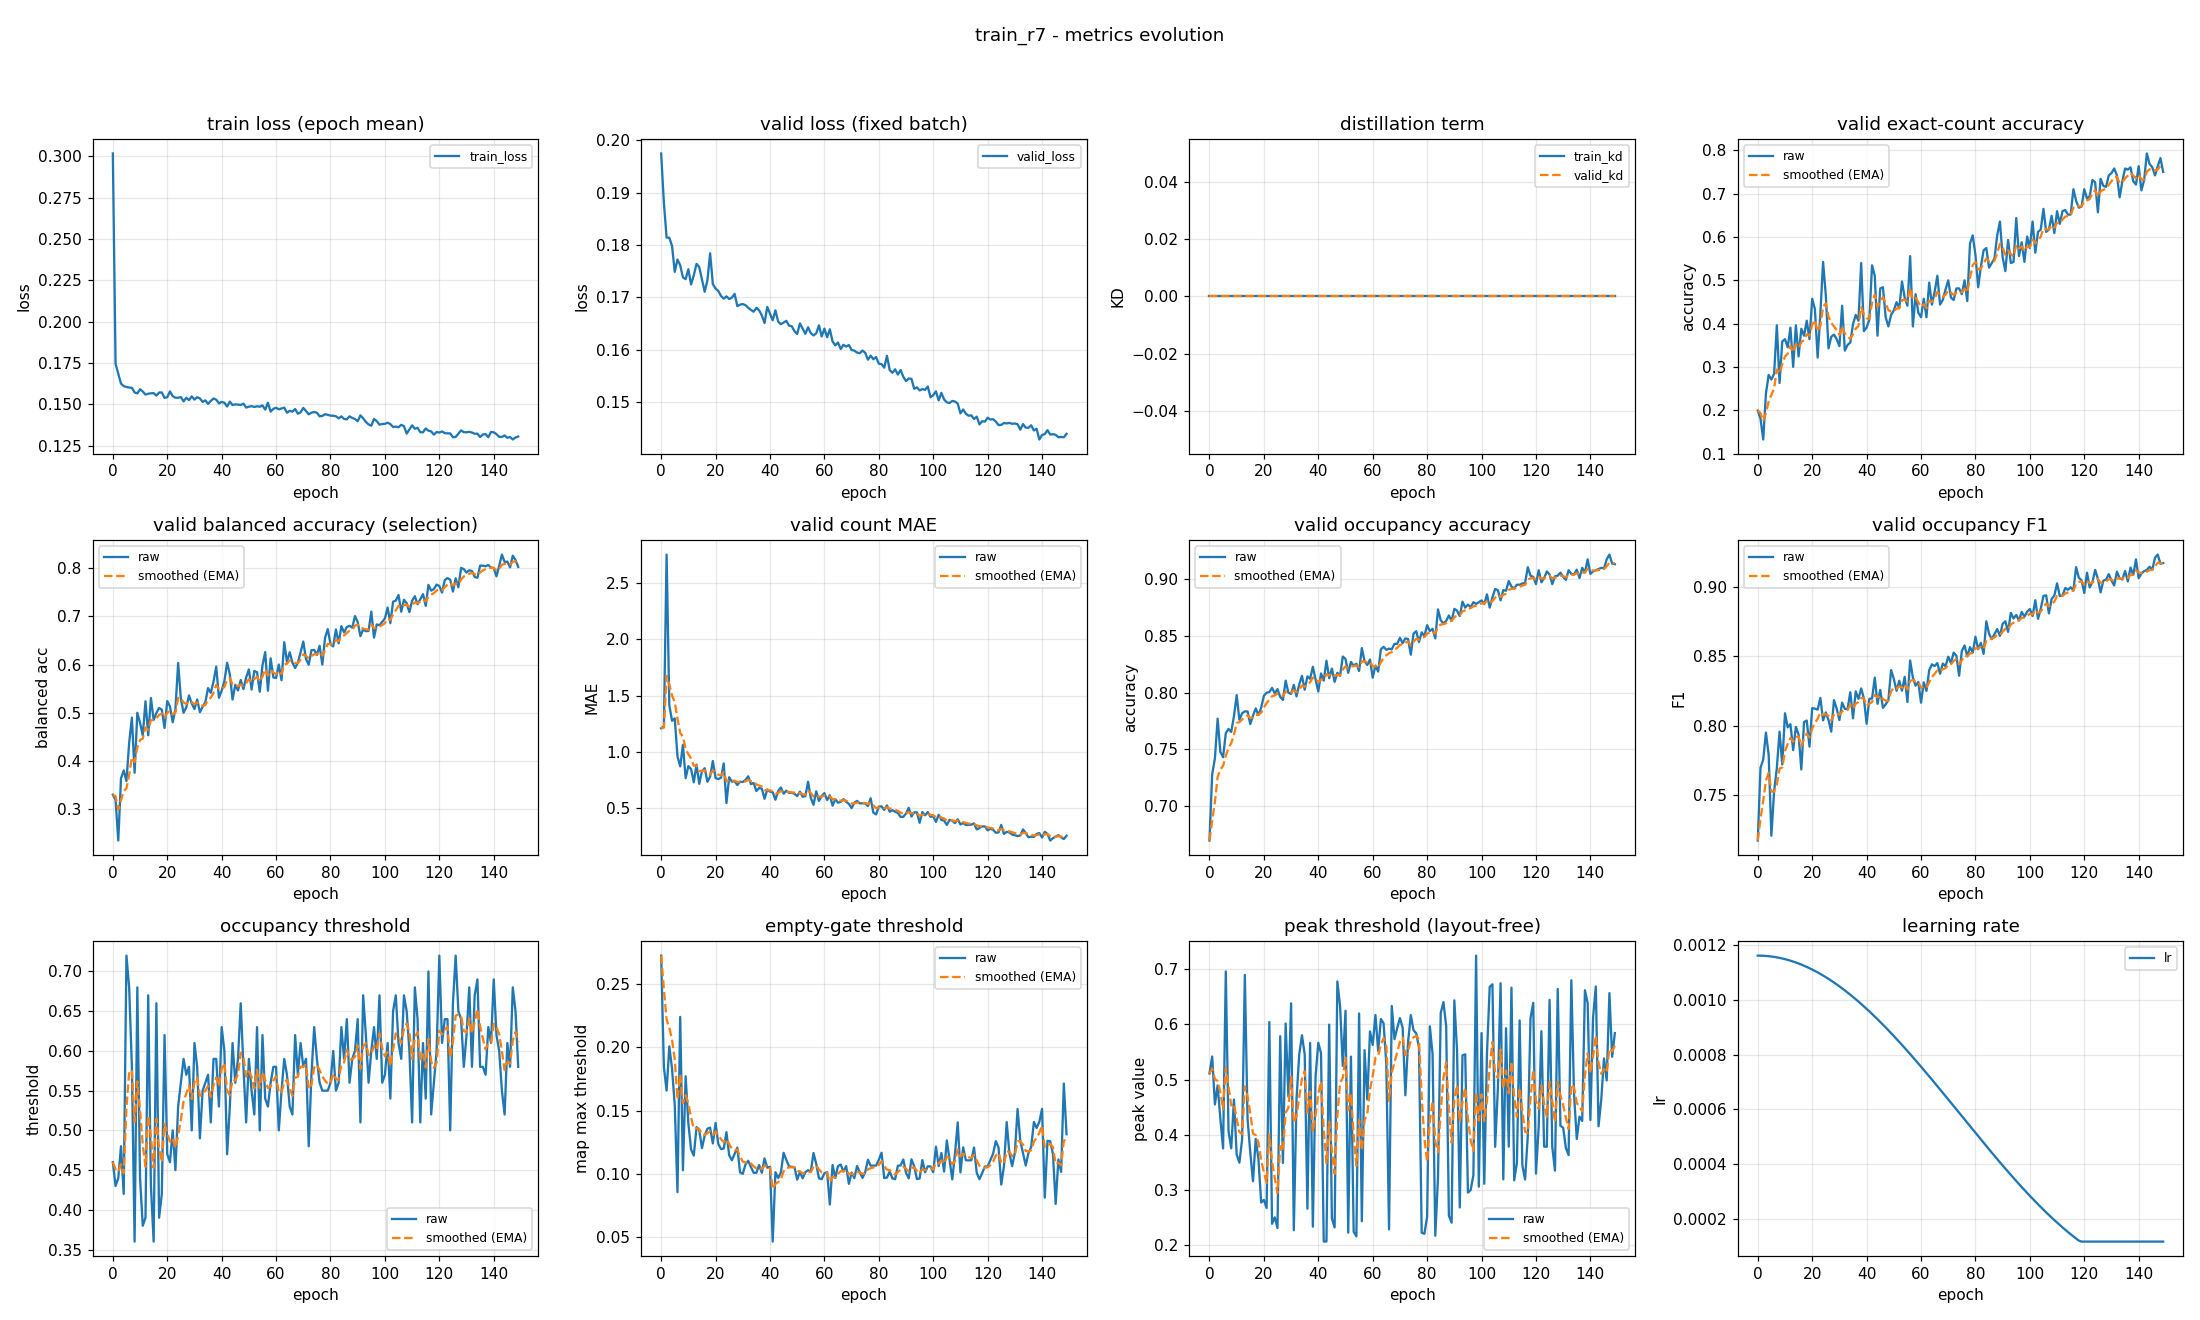

Values plotted in this chart, from the file beside it:
epoch, train_loss, valid_loss, train_kd, valid_kd, valid_accuracy, valid_accuracy_smoothed, valid_balanced_accuracy, valid_balanced_accuracy_smoothed, valid_mae, valid_mae_smoothed, valid_occupancy_accuracy, valid_occupancy_accuracy_smoothed, valid_occupancy_f1, valid_occupancy_f1_smoothed, valid_occupancy_threshold, valid_occupancy_threshold_smoothed, valid_empty_threshold, valid_empty_threshold_smoothed, valid_peak_threshold, valid_peak_threshold_smoothed, learning_rate
0, 0.3017, 0.1974, 0.0, 0.0, 0.1995, 0.1995, 0.3303, 0.3303, 1.21, 1.21, 0.6697, 0.6697, 0.7168, 0.7168, 0.46, 0.46, 0.2727, 0.2727, 0.511, 0.511, 0.001163
1, 0.1745, 0.1881, 0.0, 0.0, 0.1809, 0.1939, 0.3198, 0.3271, 1.229, 1.216, 0.7282, 0.6872, 0.7695, 0.7326, 0.43, 0.451, 0.1845, 0.2462, 0.5417, 0.5202, 0.001163
2, 0.1685, 0.1814, 0.0, 0.0, 0.133, 0.1756, 0.2354, 0.2996, 2.75, 1.676, 0.742, 0.7037, 0.7754, 0.7454, 0.44, 0.4477, 0.1659, 0.2221, 0.4549, 0.5006, 0.001162
3, 0.1625, 0.1814, 0.0, 0.0, 0.2394, 0.1947, 0.3643, 0.319, 1.415, 1.598, 0.7771, 0.7257, 0.7949, 0.7603, 0.48, 0.4574, 0.2009, 0.2157, 0.4895, 0.4973, 0.001161
4, 0.161, 0.1798, 0.0, 0.0, 0.2819, 0.2209, 0.3807, 0.3375, 1.277, 1.501, 0.7479, 0.7324, 0.7787, 0.7658, 0.42, 0.4462, 0.1834, 0.206, 0.4293, 0.4769, 0.001161
5, 0.1605, 0.1749, 0.0, 0.0, 0.2713, 0.236, 0.3585, 0.3438, 1.298, 1.44, 0.7431, 0.7356, 0.7203, 0.7522, 0.72, 0.5283, 0.1543, 0.1905, 0.3754, 0.4465, 0.001159
6, 0.1602, 0.1772, 0.0, 0.0, 0.2846, 0.2506, 0.4379, 0.372, 0.9601, 1.296, 0.7644, 0.7442, 0.7524, 0.7522, 0.68, 0.5738, 0.08556, 0.159, 0.6957, 0.5212, 0.001158
7, 0.16, 0.1761, 0.0, 0.0, 0.3963, 0.2943, 0.49, 0.4074, 0.8723, 1.169, 0.7681, 0.7514, 0.7693, 0.7574, 0.58, 0.5757, 0.2242, 0.1786, 0.406, 0.4867, 0.001156
8, 0.1572, 0.1738, 0.0, 0.0, 0.2633, 0.285, 0.3758, 0.3979, 1.064, 1.137, 0.7654, 0.7556, 0.7955, 0.7688, 0.36, 0.511, 0.103, 0.1559, 0.3757, 0.4534, 0.001154
9, 0.1566, 0.1735, 0.0, 0.0, 0.359, 0.3072, 0.5002, 0.4286, 0.7686, 1.027, 0.7793, 0.7627, 0.7719, 0.7697, 0.68, 0.5617, 0.1772, 0.1623, 0.4638, 0.4565, 0.001152
10, 0.1591, 0.1754, 0.0, 0.0, 0.3644, 0.3244, 0.4795, 0.4439, 0.875, 0.9813, 0.7979, 0.7732, 0.8089, 0.7815, 0.44, 0.5252, 0.1399, 0.1556, 0.3642, 0.4288, 0.00115
11, 0.1577, 0.1724, 0.0, 0.0, 0.3457, 0.3308, 0.4533, 0.4467, 0.8484, 0.9414, 0.7761, 0.7741, 0.7987, 0.7866, 0.38, 0.4816, 0.1193, 0.1447, 0.3497, 0.4051, 0.001147
12, 0.1559, 0.1742, 0.0, 0.0, 0.391, 0.3488, 0.5239, 0.4698, 0.7314, 0.8784, 0.7819, 0.7764, 0.801, 0.7909, 0.39, 0.4541, 0.1145, 0.1356, 0.3919, 0.4011, 0.001144
13, 0.1564, 0.1764, 0.0, 0.0, 0.3005, 0.3343, 0.4535, 0.465, 0.8883, 0.8814, 0.7835, 0.7786, 0.7822, 0.7883, 0.67, 0.5189, 0.1371, 0.136, 0.6892, 0.4876, 0.001141
14, 0.1567, 0.1758, 0.0, 0.0, 0.3963, 0.3529, 0.5308, 0.4847, 0.7181, 0.8324, 0.7835, 0.78, 0.799, 0.7915, 0.43, 0.4922, 0.1346, 0.1356, 0.4287, 0.4699, 0.001138
15, 0.1568, 0.1734, 0.0, 0.0, 0.3245, 0.3444, 0.4854, 0.4849, 0.8298, 0.8316, 0.7723, 0.7777, 0.7934, 0.7921, 0.36, 0.4526, 0.1204, 0.131, 0.368, 0.4393, 0.001134
16, 0.1553, 0.1711, 0.0, 0.0, 0.3883, 0.3576, 0.4996, 0.4893, 0.8564, 0.839, 0.7798, 0.7783, 0.7682, 0.7849, 0.66, 0.5148, 0.1303, 0.1308, 0.3159, 0.4023, 0.00113
17, 0.1572, 0.1732, 0.0, 0.0, 0.3723, 0.362, 0.5101, 0.4956, 0.7367, 0.8083, 0.7862, 0.7807, 0.8026, 0.7902, 0.39, 0.4774, 0.1358, 0.1323, 0.3926, 0.3994, 0.001126
18, 0.1572, 0.1784, 0.0, 0.0, 0.4069, 0.3755, 0.5065, 0.4988, 0.7819, 0.8004, 0.7803, 0.7806, 0.8036, 0.7942, 0.42, 0.4601, 0.1366, 0.1336, 0.356, 0.3864, 0.001121
19, 0.1539, 0.1725, 0.0, 0.0, 0.3644, 0.3721, 0.4686, 0.4898, 0.9202, 0.8364, 0.7867, 0.7824, 0.7848, 0.7914, 0.62, 0.5081, 0.1241, 0.1307, 0.2775, 0.3537, 0.001117
20, 0.1543, 0.1717, 0.0, 0.0, 0.4574, 0.3977, 0.5245, 0.5002, 0.7686, 0.816, 0.7973, 0.7869, 0.8126, 0.7978, 0.47, 0.4967, 0.1403, 0.1336, 0.2822, 0.3323, 0.001112
21, 0.1578, 0.1712, 0.0, 0.0, 0.4335, 0.4085, 0.5133, 0.5041, 0.7606, 0.7994, 0.8, 0.7908, 0.8122, 0.8021, 0.46, 0.4857, 0.1238, 0.1307, 0.2675, 0.3128, 0.001107
22, 0.1549, 0.1702, 0.0, 0.0, 0.3218, 0.3825, 0.4805, 0.497, 0.7713, 0.791, 0.8005, 0.7937, 0.8115, 0.8049, 0.5, 0.49, 0.1196, 0.1273, 0.6041, 0.4002, 0.001101
23, 0.154, 0.1697, 0.0, 0.0, 0.4229, 0.3946, 0.5074, 0.5001, 0.8989, 0.8234, 0.8043, 0.7969, 0.82, 0.8094, 0.45, 0.478, 0.1201, 0.1252, 0.2391, 0.3519, 0.001096
24, 0.154, 0.1702, 0.0, 0.0, 0.5426, 0.439, 0.6033, 0.5311, 0.5479, 0.7407, 0.7995, 0.7977, 0.8037, 0.8077, 0.53, 0.4936, 0.133, 0.1275, 0.2507, 0.3215, 0.00109
25, 0.1544, 0.1697, 0.0, 0.0, 0.4654, 0.4469, 0.5297, 0.5307, 0.7766, 0.7515, 0.8032, 0.7993, 0.8095, 0.8082, 0.56, 0.5135, 0.1147, 0.1237, 0.2314, 0.2945, 0.001084
26, 0.1518, 0.1699, 0.0, 0.0, 0.3431, 0.4158, 0.5003, 0.5215, 0.7367, 0.747, 0.7963, 0.7984, 0.8039, 0.8069, 0.59, 0.5365, 0.1108, 0.1198, 0.5783, 0.3796, 0.001077
27, 0.154, 0.1707, 0.0, 0.0, 0.3697, 0.4019, 0.5115, 0.5185, 0.742, 0.7455, 0.7936, 0.797, 0.7956, 0.8035, 0.57, 0.5465, 0.1157, 0.1186, 0.3491, 0.3705, 0.001071
28, 0.1525, 0.1683, 0.0, 0.0, 0.375, 0.3939, 0.5361, 0.5238, 0.7074, 0.7341, 0.8106, 0.8011, 0.8184, 0.808, 0.58, 0.5566, 0.1208, 0.1192, 0.6014, 0.4398, 0.001064
29, 0.1548, 0.1686, 0.0, 0.0, 0.3644, 0.385, 0.5195, 0.5225, 0.7367, 0.7349, 0.8, 0.8008, 0.8122, 0.8092, 0.5, 0.5396, 0.1012, 0.1138, 0.4693, 0.4486, 0.001057
30, 0.1529, 0.1687, 0.0, 0.0, 0.3484, 0.374, 0.5079, 0.5181, 0.734, 0.7346, 0.7989, 0.8002, 0.8039, 0.8077, 0.61, 0.5607, 0.1, 0.1097, 0.6379, 0.5054, 0.00105
31, 0.1543, 0.1685, 0.0, 0.0, 0.4415, 0.3943, 0.5278, 0.521, 0.7527, 0.74, 0.8069, 0.8022, 0.8166, 0.8103, 0.58, 0.5665, 0.1075, 0.109, 0.2274, 0.422, 0.001043
32, 0.1536, 0.168, 0.0, 0.0, 0.3378, 0.3773, 0.5013, 0.5151, 0.7846, 0.7534, 0.7968, 0.8006, 0.812, 0.8108, 0.49, 0.5436, 0.1104, 0.1094, 0.4656, 0.4351, 0.001035
33, 0.1515, 0.1676, 0.0, 0.0, 0.3511, 0.3694, 0.5125, 0.5143, 0.7154, 0.742, 0.8074, 0.8027, 0.8119, 0.8111, 0.55, 0.5455, 0.1054, 0.1082, 0.5457, 0.4683, 0.001028
34, 0.1524, 0.1673, 0.0, 0.0, 0.3564, 0.3655, 0.522, 0.5166, 0.7261, 0.7372, 0.8149, 0.8063, 0.8241, 0.815, 0.56, 0.5498, 0.1009, 0.106, 0.5802, 0.5018, 0.00102
35, 0.1503, 0.168, 0.0, 0.0, 0.3989, 0.3755, 0.5514, 0.5271, 0.6543, 0.7123, 0.8027, 0.8052, 0.8052, 0.8121, 0.57, 0.5559, 0.1009, 0.1045, 0.5454, 0.5149, 0.001011
36, 0.152, 0.1675, 0.0, 0.0, 0.4202, 0.3889, 0.5415, 0.5314, 0.6809, 0.7029, 0.8144, 0.808, 0.8247, 0.8159, 0.51, 0.5421, 0.107, 0.1053, 0.2664, 0.4404, 0.001003
37, 0.1535, 0.1665, 0.0, 0.0, 0.4069, 0.3943, 0.5646, 0.5413, 0.6755, 0.6947, 0.8122, 0.8092, 0.8193, 0.8169, 0.59, 0.5565, 0.1008, 0.1039, 0.5662, 0.4781, 0.0009946
38, 0.1528, 0.1651, 0.0, 0.0, 0.5399, 0.438, 0.5958, 0.5577, 0.5851, 0.6618, 0.8229, 0.8133, 0.8268, 0.8199, 0.59, 0.5665, 0.1123, 0.1064, 0.2338, 0.4048, 0.0009858
39, 0.1506, 0.1682, 0.0, 0.0, 0.383, 0.4215, 0.5312, 0.5497, 0.6676, 0.6635, 0.8117, 0.8128, 0.8196, 0.8198, 0.53, 0.5556, 0.1049, 0.106, 0.5057, 0.4351, 0.0009769
40, 0.1514, 0.1669, 0.0, 0.0, 0.391, 0.4123, 0.546, 0.5486, 0.6489, 0.6592, 0.8011, 0.8093, 0.8013, 0.8142, 0.63, 0.5779, 0.1056, 0.1059, 0.5666, 0.4745, 0.0009679
41, 0.151, 0.1656, 0.0, 0.0, 0.4096, 0.4115, 0.5657, 0.5537, 0.6436, 0.6545, 0.817, 0.8116, 0.8193, 0.8158, 0.6, 0.5845, 0.04646, 0.08805, 0.5478, 0.4965, 0.0009586
42, 0.1487, 0.1675, 0.0, 0.0, 0.5346, 0.4484, 0.6038, 0.5688, 0.5771, 0.6313, 0.8106, 0.8113, 0.8195, 0.8169, 0.47, 0.5502, 0.1014, 0.09205, 0.2068, 0.4096, 0.0009492
43, 0.1516, 0.1654, 0.0, 0.0, 0.5106, 0.4671, 0.58, 0.5721, 0.6543, 0.6382, 0.8282, 0.8164, 0.8346, 0.8222, 0.53, 0.5441, 0.09676, 0.09346, 0.207, 0.3488, 0.0009397
44, 0.1496, 0.1649, 0.0, 0.0, 0.3723, 0.4387, 0.5276, 0.5588, 0.6862, 0.6526, 0.8128, 0.8153, 0.8157, 0.8202, 0.61, 0.5639, 0.101, 0.09572, 0.5994, 0.424, 0.0009299
45, 0.15, 0.1652, 0.0, 0.0, 0.4814, 0.4515, 0.5582, 0.5586, 0.6303, 0.6459, 0.8213, 0.8171, 0.8257, 0.8219, 0.56, 0.5627, 0.1167, 0.102, 0.2485, 0.3713, 0.00092
46, 0.1498, 0.1655, 0.0, 0.0, 0.484, 0.4612, 0.5464, 0.5549, 0.6569, 0.6492, 0.8096, 0.8148, 0.8128, 0.8192, 0.59, 0.5709, 0.1111, 0.1047, 0.2325, 0.3297, 0.00091
47, 0.1496, 0.1646, 0.0, 0.0, 0.4149, 0.4473, 0.5681, 0.5589, 0.6383, 0.6459, 0.8176, 0.8157, 0.8153, 0.818, 0.66, 0.5976, 0.106, 0.1051, 0.6775, 0.434, 0.0008998
48, 0.1505, 0.1645, 0.0, 0.0, 0.3936, 0.4312, 0.5492, 0.556, 0.6383, 0.6436, 0.8149, 0.8154, 0.8184, 0.8181, 0.58, 0.5923, 0.1056, 0.1053, 0.6333, 0.4938, 0.0008895
49, 0.1481, 0.1635, 0.0, 0.0, 0.4202, 0.4279, 0.5733, 0.5612, 0.6303, 0.6396, 0.8319, 0.8204, 0.8401, 0.8247, 0.51, 0.5676, 0.1053, 0.1053, 0.5246, 0.5031, 0.000879
50, 0.1486, 0.163, 0.0, 0.0, 0.4309, 0.4288, 0.59, 0.5698, 0.609, 0.6305, 0.8298, 0.8232, 0.8337, 0.8274, 0.59, 0.5743, 0.09549, 0.1023, 0.6244, 0.5395, 0.0008684
51, 0.1489, 0.165, 0.0, 0.0, 0.4495, 0.435, 0.5483, 0.5634, 0.6489, 0.636, 0.8176, 0.8215, 0.8251, 0.8267, 0.55, 0.567, 0.1015, 0.1021, 0.223, 0.4445, 0.0008577
52, 0.1484, 0.164, 0.0, 0.0, 0.4362, 0.4354, 0.5868, 0.5704, 0.6037, 0.6263, 0.8271, 0.8232, 0.8324, 0.8284, 0.52, 0.5529, 0.0965, 0.1004, 0.5415, 0.4736, 0.0008469
53, 0.1488, 0.163, 0.0, 0.0, 0.4973, 0.4539, 0.5843, 0.5746, 0.609, 0.6211, 0.8239, 0.8234, 0.8251, 0.8274, 0.63, 0.5761, 0.1013, 0.1007, 0.2247, 0.3989, 0.0008359
54, 0.1485, 0.1643, 0.0, 0.0, 0.4601, 0.4558, 0.5437, 0.5653, 0.7367, 0.6558, 0.8255, 0.824, 0.8352, 0.8298, 0.5, 0.5532, 0.1029, 0.1014, 0.2163, 0.3442, 0.0008248
55, 0.1494, 0.1632, 0.0, 0.0, 0.4415, 0.4515, 0.5986, 0.5753, 0.5931, 0.637, 0.8191, 0.8226, 0.817, 0.8259, 0.62, 0.5733, 0.1017, 0.1015, 0.6196, 0.4268, 0.0008137
56, 0.1468, 0.1627, 0.0, 0.0, 0.5559, 0.4828, 0.6258, 0.5904, 0.5319, 0.6055, 0.8394, 0.8276, 0.847, 0.8323, 0.54, 0.5633, 0.1165, 0.106, 0.2438, 0.3719, 0.0008024
57, 0.151, 0.1631, 0.0, 0.0, 0.3936, 0.4561, 0.5458, 0.577, 0.6516, 0.6193, 0.8277, 0.8276, 0.8347, 0.833, 0.53, 0.5533, 0.1079, 0.1066, 0.5532, 0.4263, 0.000791
58, 0.1456, 0.1647, 0.0, 0.0, 0.4681, 0.4597, 0.6129, 0.5878, 0.5665, 0.6035, 0.8245, 0.8267, 0.8288, 0.8317, 0.56, 0.5553, 0.09648, 0.1035, 0.4642, 0.4376, 0.0007795
59, 0.1473, 0.1625, 0.0, 0.0, 0.4255, 0.4494, 0.5735, 0.5835, 0.609, 0.6051, 0.8293, 0.8275, 0.8315, 0.8317, 0.58, 0.5627, 0.09582, 0.1012, 0.5871, 0.4825, 0.000768
... 90 more rows
